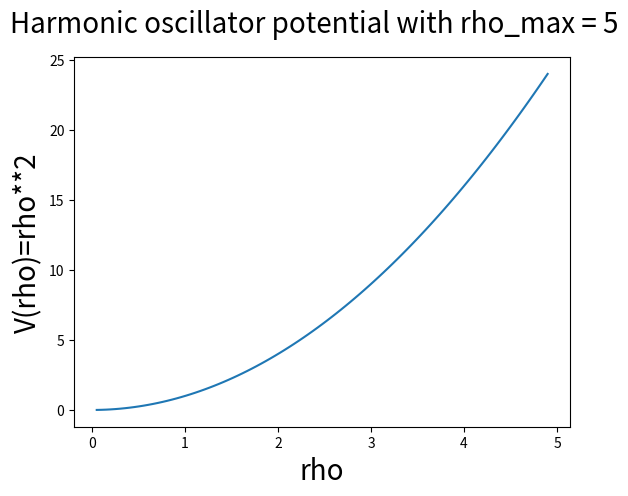

Generate this figure with matplotlib:
from numpy import *

def V(p):
	return p**2
	
p_min = 0
p_max = 5

p = linspace(p_min,p_max,100)
V_vec = zeros(len(p))

for i in range(1,len(p)-1):

	V_vec[i] = V(p[i])
	
V_vec[0] = max(V_vec)
V_vec[len(p)-1] = 1.01*max(V_vec)

from matplotlib import pyplot as plt

plt.plot(p[1:len(p)-2],V_vec[1:len(p)-2])
plt.suptitle('Harmonic oscillator potential with rho_max = %d' % (p_max), fontsize=20)
plt.xlabel('rho', fontsize=20)
plt.ylabel('V(rho)=rho**2', fontsize=20)
plt.rc('xtick', labelsize=12)
plt.rc('ytick', labelsize=12)
plt.savefig("harmonicpotential.png")

